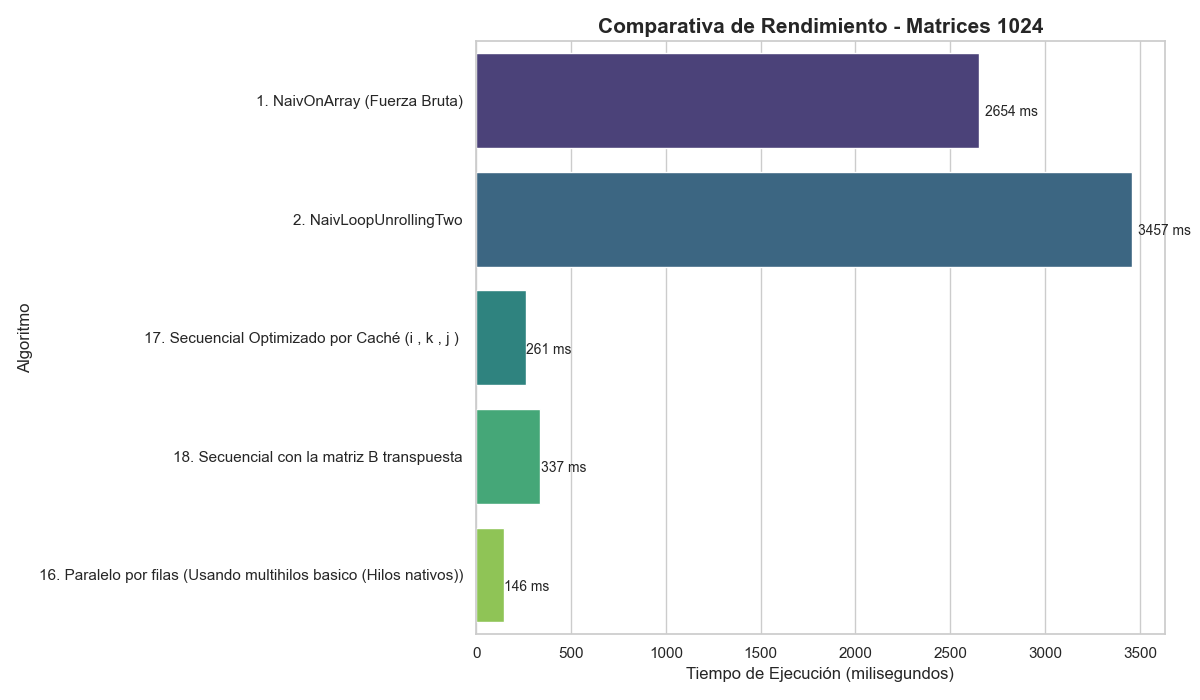

Values plotted in this chart, from the file beside it:
Algoritmo, Tamano, Tiempo_ms
1. NaivOnArray (Fuerza Bruta), 1024, 2654
1. NaivOnArray (Fuerza Bruta), 1024x1024, 2654
2. NaivLoopUnrollingTwo, 1024, 3457
2. NaivLoopUnrollingTwo, 1024x1024, 3457
17. Secuencial Optimizado por Caché (i ,…, 1024, 261
17. Secuencial Optimizado por Caché (i, k, j ), 1024x1024, 261
18. Secuencial con la matriz B transpues…, 1024, 337
18. Secuencial con la matriz B transpues…, 1024x1024, 337
16. Paralelo por filas (Usando multihilo…, 1024, 146
16. Paralelo por filas (Usando multihilo…, 1024x1024, 146
